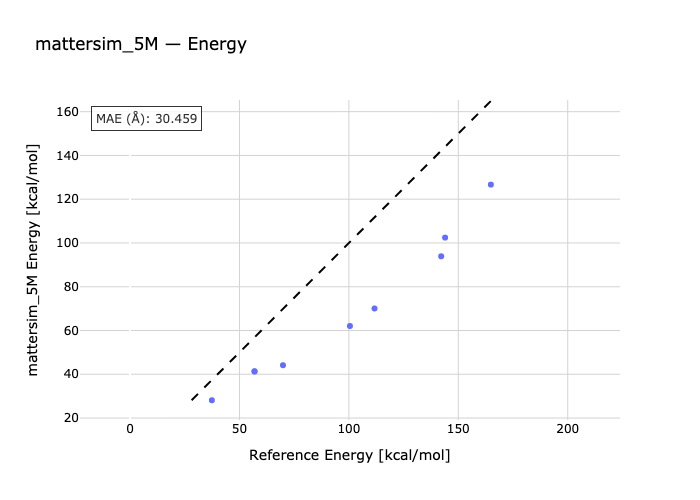

The table this chart was drawn from, first rows:
species, reference, predicted
1-2, 37.4, 28.13
1-3, 56.87, 41.37
1-4, 56.89, 41.3
1-5, 69.89, 44.14
1-6, 100.5, 62.06
1-7, 111.7, 70.08
1-8, 142.2, 93.92
1-9, 144, 102.5
1-10, 164.9, 126.7
